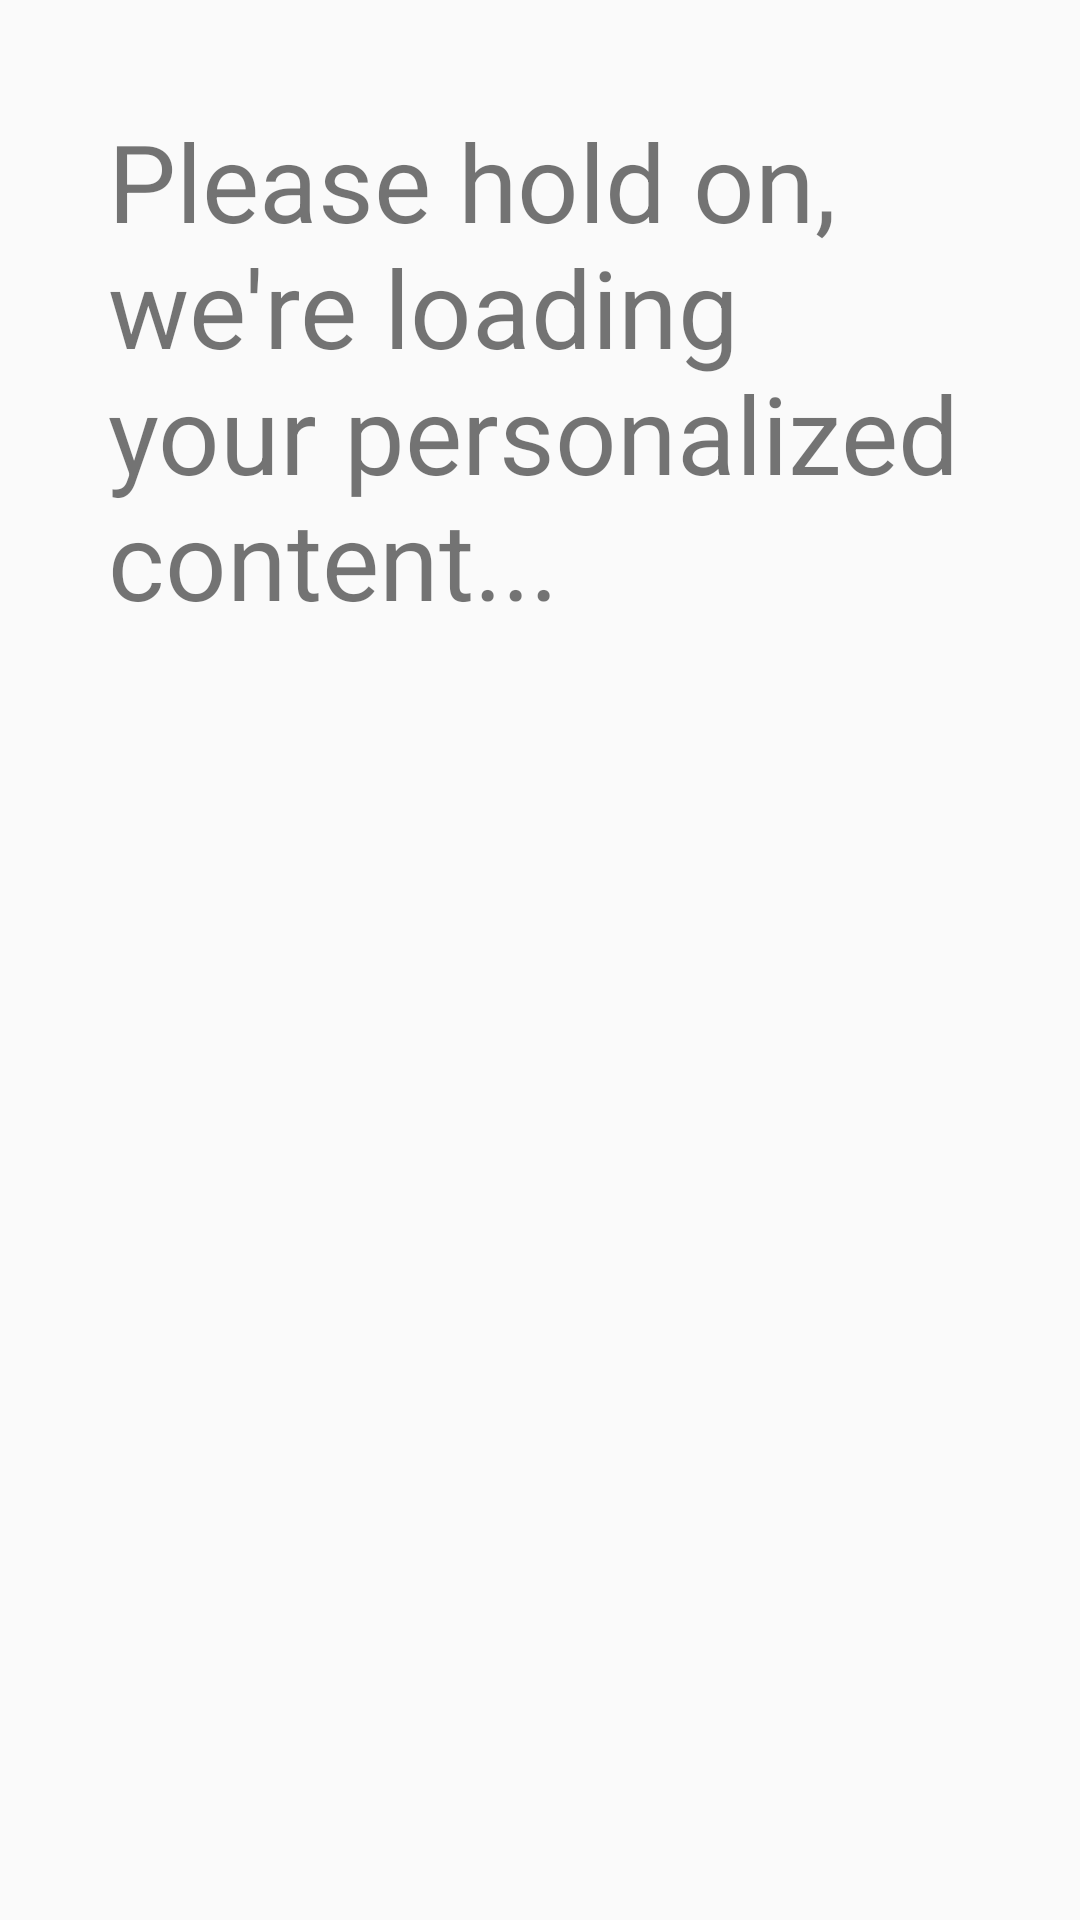

Reconstruct the res/layout file that produces this screen, plus the resources it refers to.
<!-- AndroidManifest.xml: application theme AppTheme -->
<!-- res/layout/fragment_loading.xml -->
<?xml version="1.0" encoding="utf-8"?>
<androidx.constraintlayout.widget.ConstraintLayout xmlns:android="http://schemas.android.com/apk/res/android"
    xmlns:app="http://schemas.android.com/apk/res-auto"
    xmlns:tools="http://schemas.android.com/tools"
    android:layout_width="match_parent"
    android:layout_height="match_parent"
    tools:context=".ui.loading.LoadingFragment">


    <TextView
        android:id="@+id/startAppLoadingText"
        android:layout_width="wrap_content"
        android:layout_height="wrap_content"
        android:layout_marginStart="36dp"
        android:layout_marginTop="36dp"
        android:maxWidth="300dp"
        android:text="Please hold on, we're loading your personalized content..."
        android:textSize="36sp"
        app:layout_constraintStart_toStartOf="parent"
        app:layout_constraintTop_toTopOf="parent" />
</androidx.constraintlayout.widget.ConstraintLayout>
<!-- resources referenced by this layout -->
<resources>
  <style name="AppTheme" parent="Theme.AppCompat.Light.DarkActionBar">
          
          <item name="colorPrimary">@android:color/white</item>
          <item name="colorPrimaryDark">@color/primary</item>
          <item name="colorAccent">@color/colorAccent</item>
          <item name="android:navigationBarColor">@android:color/black</item>
          <item name="actionBarTheme">@style/AppTheme.Toolbar</item>
      </style>
  <color name="primary">#19647E</color>
  <color name="colorAccent">#03DAC5</color>
  <style name="AppTheme.Toolbar" parent="Widget.AppCompat.ActionBar.Solid">
          <item name="android:textColorPrimary">@android:color/black</item>
          <item name="colorControlNormal">@android:color/black</item>
      </style>
</resources>
